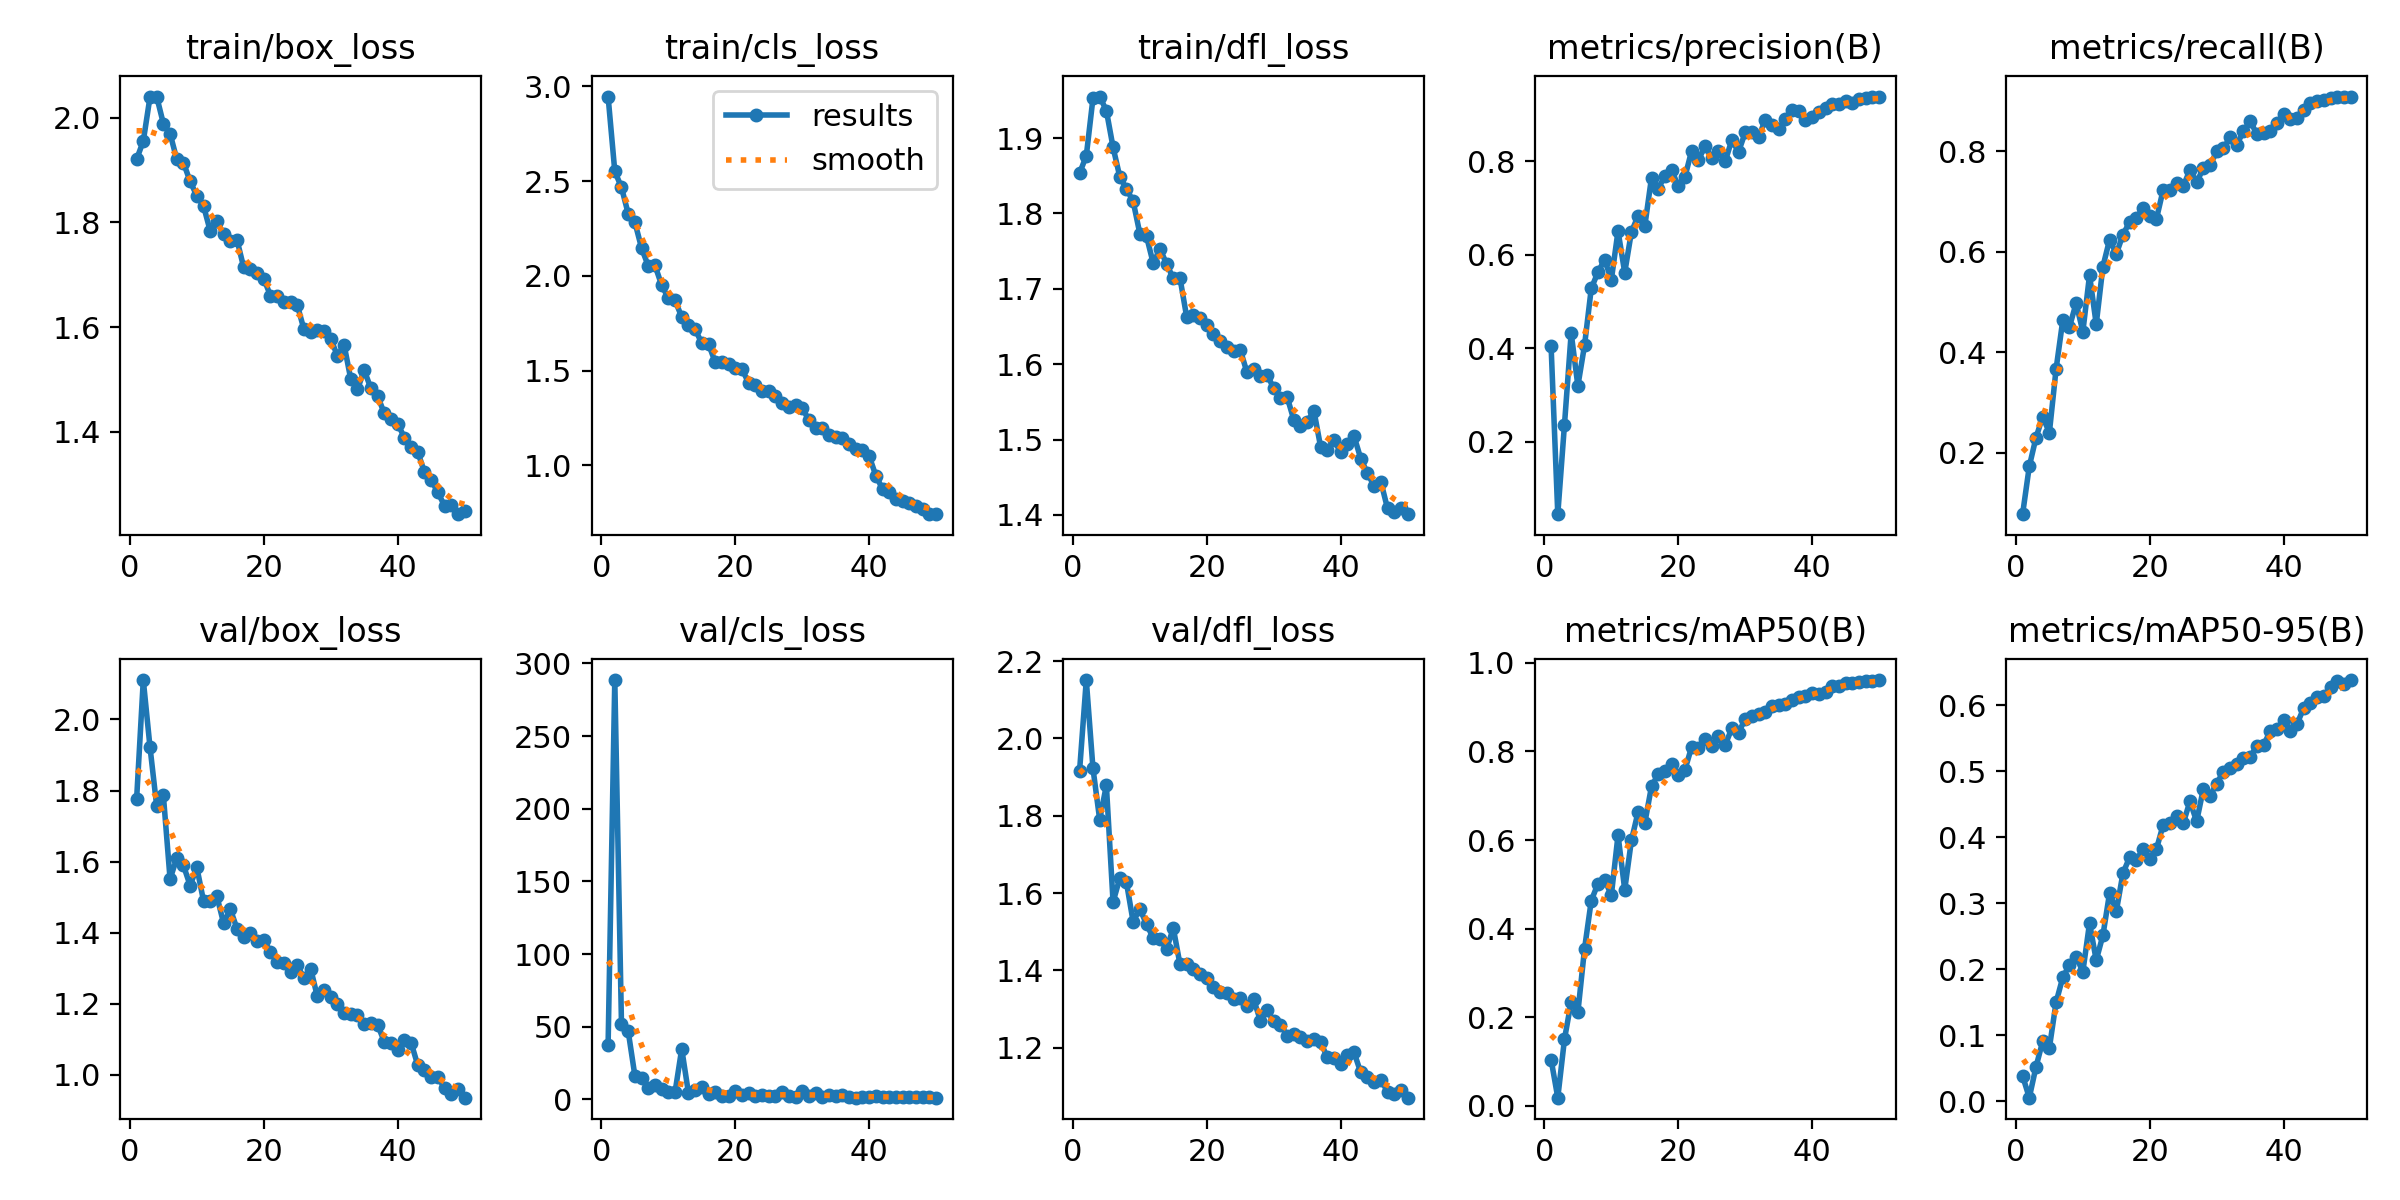

Source data for this figure (header and first rows):
epoch, time, train/box_loss, train/cls_loss, train/dfl_loss, metrics/precision(B), metrics/recall(B), metrics/mAP50(B), metrics/mAP50-95(B), val/box_loss, val/cls_loss, val/dfl_loss, lr/pg0, lr/pg1, lr/pg2
1, 360.2, 1.92, 2.947, 1.854, 0.4046, 0.07812, 0.1046, 0.03865, 1.775, 37.1, 1.917, 0.0006585, 0.0006585, 0.0006585
2, 711.2, 1.955, 2.552, 1.876, 0.04557, 0.1731, 0.01864, 0.00573, 2.111, 288.5, 2.151, 0.001299, 0.001299, 0.001299
3, 1053, 2.039, 2.467, 1.953, 0.237, 0.2302, 0.1506, 0.0523, 1.923, 51.72, 1.922, 0.001913, 0.001913, 0.001913
4, 1389, 2.04, 2.329, 1.955, 0.4325, 0.2718, 0.2353, 0.09094, 1.757, 46.94, 1.79, 0.001881, 0.001881, 0.001881
5, 1728, 1.989, 2.284, 1.937, 0.3197, 0.2403, 0.2111, 0.08104, 1.786, 16.32, 1.879, 0.001842, 0.001842, 0.001842
6, 2066, 1.97, 2.147, 1.888, 0.4066, 0.3664, 0.355, 0.15, 1.551, 14.59, 1.577, 0.001802, 0.001802, 0.001802
7, 2409, 1.92, 2.052, 1.849, 0.5277, 0.4635, 0.4633, 0.1877, 1.609, 7.539, 1.638, 0.001762, 0.001762, 0.001762
8, 2751, 1.914, 2.056, 1.833, 0.5625, 0.4504, 0.5014, 0.2066, 1.589, 9.656, 1.627, 0.001723, 0.001723, 0.001723
9, 3088, 1.878, 1.952, 1.816, 0.5893, 0.4979, 0.5106, 0.2194, 1.533, 7.144, 1.526, 0.001683, 0.001683, 0.001683
10, 3424, 1.851, 1.882, 1.773, 0.5463, 0.4408, 0.4753, 0.1963, 1.584, 5.341, 1.559, 0.001644, 0.001644, 0.001644
11, 3760, 1.831, 1.871, 1.77, 0.6505, 0.5535, 0.6112, 0.27, 1.489, 4.863, 1.519, 0.001604, 0.001604, 0.001604
12, 4095, 1.783, 1.783, 1.734, 0.5615, 0.4559, 0.4878, 0.2138, 1.488, 34.77, 1.484, 0.001564, 0.001564, 0.001564
13, 4431, 1.802, 1.742, 1.753, 0.6486, 0.5706, 0.5994, 0.2516, 1.502, 4.545, 1.481, 0.001525, 0.001525, 0.001525
14, 4767, 1.777, 1.719, 1.733, 0.6831, 0.6242, 0.6635, 0.3159, 1.427, 6.577, 1.456, 0.001485, 0.001485, 0.001485
15, 5103, 1.764, 1.645, 1.714, 0.6612, 0.5957, 0.6385, 0.288, 1.466, 8.429, 1.509, 0.001446, 0.001446, 0.001446
16, 5439, 1.766, 1.641, 1.714, 0.7645, 0.6341, 0.721, 0.3458, 1.411, 3.659, 1.415, 0.001406, 0.001406, 0.001406
17, 5775, 1.714, 1.544, 1.663, 0.7408, 0.6594, 0.7483, 0.3698, 1.389, 5.075, 1.415, 0.001366, 0.001366, 0.001366
18, 6111, 1.712, 1.545, 1.665, 0.7684, 0.6674, 0.7549, 0.3657, 1.399, 2.24, 1.404, 0.001327, 0.001327, 0.001327
19, 6447, 1.704, 1.534, 1.662, 0.7808, 0.6868, 0.7726, 0.3815, 1.376, 2.479, 1.391, 0.001287, 0.001287, 0.001287
20, 6783, 1.692, 1.516, 1.652, 0.7462, 0.672, 0.7462, 0.3676, 1.38, 5.803, 1.381, 0.001248, 0.001248, 0.001248
21, 7118, 1.66, 1.507, 1.64, 0.7664, 0.6656, 0.7588, 0.3822, 1.345, 2.936, 1.357, 0.001208, 0.001208, 0.001208
22, 7469, 1.66, 1.435, 1.63, 0.822, 0.7232, 0.8103, 0.4188, 1.319, 4.583, 1.343, 0.001168, 0.001168, 0.001168
23, 7828, 1.648, 1.425, 1.623, 0.8019, 0.7227, 0.8082, 0.4216, 1.315, 2.25, 1.341, 0.001129, 0.001129, 0.001129
24, 8176, 1.648, 1.391, 1.617, 0.8318, 0.7373, 0.8278, 0.4323, 1.29, 2.839, 1.326, 0.001089, 0.001089, 0.001089
25, 8518, 1.642, 1.393, 1.619, 0.806, 0.7308, 0.8124, 0.421, 1.309, 2.428, 1.328, 0.00105, 0.00105, 0.00105
26, 8859, 1.595, 1.364, 1.589, 0.8213, 0.7624, 0.8339, 0.4544, 1.272, 2.214, 1.307, 0.00101, 0.00101, 0.00101
27, 9199, 1.59, 1.327, 1.594, 0.7991, 0.7377, 0.8142, 0.4239, 1.299, 5.261, 1.325, 0.0009704, 0.0009704, 0.0009704
28, 9538, 1.595, 1.31, 1.584, 0.8449, 0.7668, 0.8522, 0.473, 1.221, 2.338, 1.27, 0.0009308, 0.0009308, 0.0009308
29, 9874, 1.593, 1.321, 1.586, 0.8195, 0.7716, 0.8421, 0.462, 1.24, 1.693, 1.298, 0.0008912, 0.0008912, 0.0008912
30, 10210, 1.578, 1.304, 1.568, 0.861, 0.7994, 0.8732, 0.4812, 1.22, 5.522, 1.268, 0.0008516, 0.0008516, 0.0008516
31, 10545, 1.545, 1.238, 1.556, 0.8618, 0.8054, 0.879, 0.4993, 1.2, 2.394, 1.259, 0.000812, 0.000812, 0.000812
32, 10881, 1.566, 1.198, 1.557, 0.8505, 0.8273, 0.8833, 0.5046, 1.174, 4.408, 1.231, 0.0007724, 0.0007724, 0.0007724
33, 11216, 1.5, 1.195, 1.526, 0.8886, 0.8126, 0.8892, 0.5105, 1.172, 1.667, 1.235, 0.0007328, 0.0007328, 0.0007328
34, 11550, 1.481, 1.163, 1.518, 0.8759, 0.8401, 0.9015, 0.5203, 1.169, 3.22, 1.226, 0.0006932, 0.0006932, 0.0006932
35, 11886, 1.518, 1.152, 1.524, 0.8676, 0.8593, 0.9037, 0.5217, 1.143, 2.472, 1.217, 0.0006536, 0.0006536, 0.0006536
36, 12220, 1.483, 1.145, 1.538, 0.89, 0.8342, 0.9077, 0.5382, 1.147, 2.679, 1.222, 0.000614, 0.000614, 0.000614
37, 12556, 1.469, 1.112, 1.49, 0.9082, 0.8356, 0.9151, 0.5395, 1.141, 1.625, 1.214, 0.0005744, 0.0005744, 0.0005744
38, 12892, 1.435, 1.089, 1.486, 0.9071, 0.8401, 0.922, 0.5607, 1.093, 1.158, 1.175, 0.0005348, 0.0005348, 0.0005348
39, 13227, 1.424, 1.08, 1.499, 0.8884, 0.8552, 0.9251, 0.5644, 1.089, 1.706, 1.174, 0.0004952, 0.0004952, 0.0004952
40, 13561, 1.416, 1.05, 1.483, 0.8944, 0.8744, 0.9311, 0.5768, 1.069, 1.815, 1.157, 0.0004556, 0.0004556, 0.0004556
41, 13894, 1.389, 0.9455, 1.493, 0.9043, 0.8633, 0.9294, 0.5601, 1.097, 2.335, 1.182, 0.000416, 0.000416, 0.000416
42, 14226, 1.37, 0.8754, 1.504, 0.9129, 0.8665, 0.9339, 0.5714, 1.091, 1.632, 1.188, 0.0003764, 0.0003764, 0.0003764
43, 14558, 1.362, 0.86, 1.475, 0.9223, 0.8821, 0.9466, 0.5956, 1.027, 1.587, 1.136, 0.0003368, 0.0003368, 0.0003368
44, 14889, 1.323, 0.8217, 1.455, 0.9214, 0.8963, 0.9475, 0.6038, 1.013, 1.5, 1.124, 0.0002972, 0.0002972, 0.0002972
45, 15220, 1.309, 0.8103, 1.438, 0.928, 0.9, 0.9546, 0.6127, 0.9943, 1.453, 1.111, 0.0002576, 0.0002576, 0.0002576
46, 15552, 1.284, 0.8026, 1.444, 0.9244, 0.9027, 0.9539, 0.6136, 0.9952, 1.579, 1.117, 0.000218, 0.000218, 0.000218
47, 15883, 1.259, 0.7855, 1.409, 0.9328, 0.9062, 0.9564, 0.6269, 0.9625, 1.456, 1.086, 0.0001784, 0.0001784, 0.0001784
48, 16216, 1.26, 0.7709, 1.404, 0.9346, 0.908, 0.9594, 0.6364, 0.9464, 1.367, 1.08, 0.0001388, 0.0001388, 0.0001388
49, 16549, 1.243, 0.7425, 1.409, 0.9377, 0.9068, 0.9592, 0.6316, 0.9597, 1.356, 1.091, 9.92e-05, 9.92e-05, 9.92e-05
50, 16881, 1.249, 0.7438, 1.401, 0.937, 0.9086, 0.961, 0.6379, 0.9359, 1.21, 1.07, 5.96e-05, 5.96e-05, 5.96e-05
